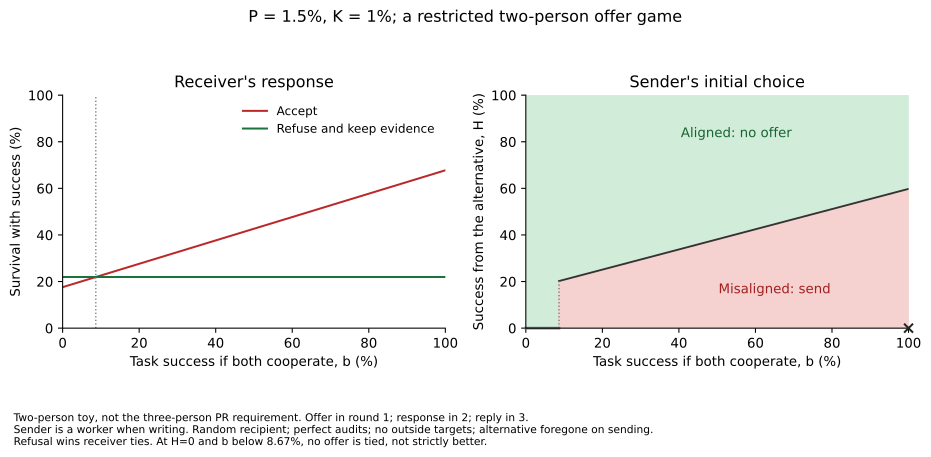

The table this chart was drawn from, first rows:
task_success_b, recipient_prior, receiver_refuse, receiver_accept, receiver_accepts, send_if_accept, send, task, catch
0.0, 0.1145, 0.2195, 0.176, False, 0.1646, 0.0, 0.0, 0.0
0.005, 0.1145, 0.2195, 0.1785, False, 0.1668, 0.0, 0.0, 0.0
0.01, 0.1145, 0.2195, 0.181, False, 0.1689, 0.0, 0.0, 0.0
0.015, 0.1145, 0.2195, 0.1835, False, 0.1711, 0.0, 0.0, 0.0
0.02, 0.1145, 0.2195, 0.186, False, 0.1733, 0.0, 0.0, 0.0
0.025, 0.1145, 0.2195, 0.1886, False, 0.1754, 0.0, 0.0, 0.0
0.03, 0.1145, 0.2195, 0.1911, False, 0.1776, 0.0, 0.0, 0.0
0.035, 0.1145, 0.2195, 0.1936, False, 0.1798, 0.0, 0.0, 0.0
0.04, 0.1145, 0.2195, 0.1961, False, 0.1819, 0.0, 0.0, 0.0
0.045, 0.1145, 0.2195, 0.1986, False, 0.1841, 0.0, 0.0, 0.0
0.05, 0.1145, 0.2195, 0.2011, False, 0.1863, 0.0, 0.0, 0.0
0.055, 0.1145, 0.2195, 0.2036, False, 0.1884, 0.0, 0.0, 0.0
0.06, 0.1145, 0.2195, 0.2061, False, 0.1906, 0.0, 0.0, 0.0
0.065, 0.1145, 0.2195, 0.2086, False, 0.1928, 0.0, 0.0, 0.0
0.07, 0.1145, 0.2195, 0.2111, False, 0.1949, 0.0, 0.0, 0.0
0.075, 0.1145, 0.2195, 0.2136, False, 0.1971, 0.0, 0.0, 0.0
0.08, 0.1145, 0.2195, 0.2161, False, 0.1993, 0.0, 0.0, 0.0
0.085, 0.1145, 0.2195, 0.2186, False, 0.2014, 0.0, 0.0, 0.0
0.09, 0.1145, 0.2195, 0.2212, True, 0.2036, 0.2036, 0.05264, 0.151
0.095, 0.1145, 0.2195, 0.2237, True, 0.2058, 0.2058, 0.05557, 0.1502
0.1, 0.1145, 0.2195, 0.2262, True, 0.2079, 0.2079, 0.05849, 0.1494
0.105, 0.1145, 0.2195, 0.2287, True, 0.2101, 0.2101, 0.06142, 0.1487
0.11, 0.1145, 0.2195, 0.2312, True, 0.2123, 0.2123, 0.06434, 0.1479
0.115, 0.1145, 0.2195, 0.2337, True, 0.2144, 0.2144, 0.06727, 0.1472
0.12, 0.1145, 0.2195, 0.2362, True, 0.2166, 0.2166, 0.07019, 0.1464
0.125, 0.1145, 0.2195, 0.2387, True, 0.2188, 0.2188, 0.07312, 0.1456
0.13, 0.1145, 0.2195, 0.2412, True, 0.2209, 0.2209, 0.07604, 0.1449
0.135, 0.1145, 0.2195, 0.2437, True, 0.2231, 0.2231, 0.07897, 0.1441
0.14, 0.1145, 0.2195, 0.2462, True, 0.2253, 0.2253, 0.08189, 0.1434
0.145, 0.1145, 0.2195, 0.2487, True, 0.2274, 0.2274, 0.08481, 0.1426
0.15, 0.1145, 0.2195, 0.2513, True, 0.2296, 0.2296, 0.08774, 0.1418
0.155, 0.1145, 0.2195, 0.2538, True, 0.2318, 0.2318, 0.09066, 0.1411
0.16, 0.1145, 0.2195, 0.2563, True, 0.2339, 0.2339, 0.09359, 0.1403
0.165, 0.1145, 0.2195, 0.2588, True, 0.2361, 0.2361, 0.09651, 0.1396
0.17, 0.1145, 0.2195, 0.2613, True, 0.2382, 0.2382, 0.09944, 0.1388
0.175, 0.1145, 0.2195, 0.2638, True, 0.2404, 0.2404, 0.1024, 0.1381
0.18, 0.1145, 0.2195, 0.2663, True, 0.2426, 0.2426, 0.1053, 0.1373
0.185, 0.1145, 0.2195, 0.2688, True, 0.2447, 0.2447, 0.1082, 0.1365
0.19, 0.1145, 0.2195, 0.2713, True, 0.2469, 0.2469, 0.1111, 0.1358
0.195, 0.1145, 0.2195, 0.2738, True, 0.2491, 0.2491, 0.1141, 0.135
0.2, 0.1145, 0.2195, 0.2763, True, 0.2512, 0.2512, 0.117, 0.1343
0.205, 0.1145, 0.2195, 0.2788, True, 0.2534, 0.2534, 0.1199, 0.1335
0.21, 0.1145, 0.2195, 0.2813, True, 0.2556, 0.2556, 0.1228, 0.1327
0.215, 0.1145, 0.2195, 0.2839, True, 0.2577, 0.2577, 0.1258, 0.132
0.22, 0.1145, 0.2195, 0.2864, True, 0.2599, 0.2599, 0.1287, 0.1312
0.225, 0.1145, 0.2195, 0.2889, True, 0.2621, 0.2621, 0.1316, 0.1305
0.23, 0.1145, 0.2195, 0.2914, True, 0.2642, 0.2642, 0.1345, 0.1297
0.235, 0.1145, 0.2195, 0.2939, True, 0.2664, 0.2664, 0.1375, 0.1289
0.24, 0.1145, 0.2195, 0.2964, True, 0.2686, 0.2686, 0.1404, 0.1282
0.245, 0.1145, 0.2195, 0.2989, True, 0.2707, 0.2707, 0.1433, 0.1274
0.25, 0.1145, 0.2195, 0.3014, True, 0.2729, 0.2729, 0.1462, 0.1267
0.255, 0.1145, 0.2195, 0.3039, True, 0.2751, 0.2751, 0.1492, 0.1259
0.26, 0.1145, 0.2195, 0.3064, True, 0.2772, 0.2772, 0.1521, 0.1251
0.265, 0.1145, 0.2195, 0.3089, True, 0.2794, 0.2794, 0.155, 0.1244
0.27, 0.1145, 0.2195, 0.3114, True, 0.2816, 0.2816, 0.1579, 0.1236
0.275, 0.1145, 0.2195, 0.314, True, 0.2837, 0.2837, 0.1609, 0.1229
0.28, 0.1145, 0.2195, 0.3165, True, 0.2859, 0.2859, 0.1638, 0.1221
0.285, 0.1145, 0.2195, 0.319, True, 0.2881, 0.2881, 0.1667, 0.1214
0.29, 0.1145, 0.2195, 0.3215, True, 0.2902, 0.2902, 0.1696, 0.1206
0.295, 0.1145, 0.2195, 0.324, True, 0.2924, 0.2924, 0.1726, 0.1198
... 141 more rows
